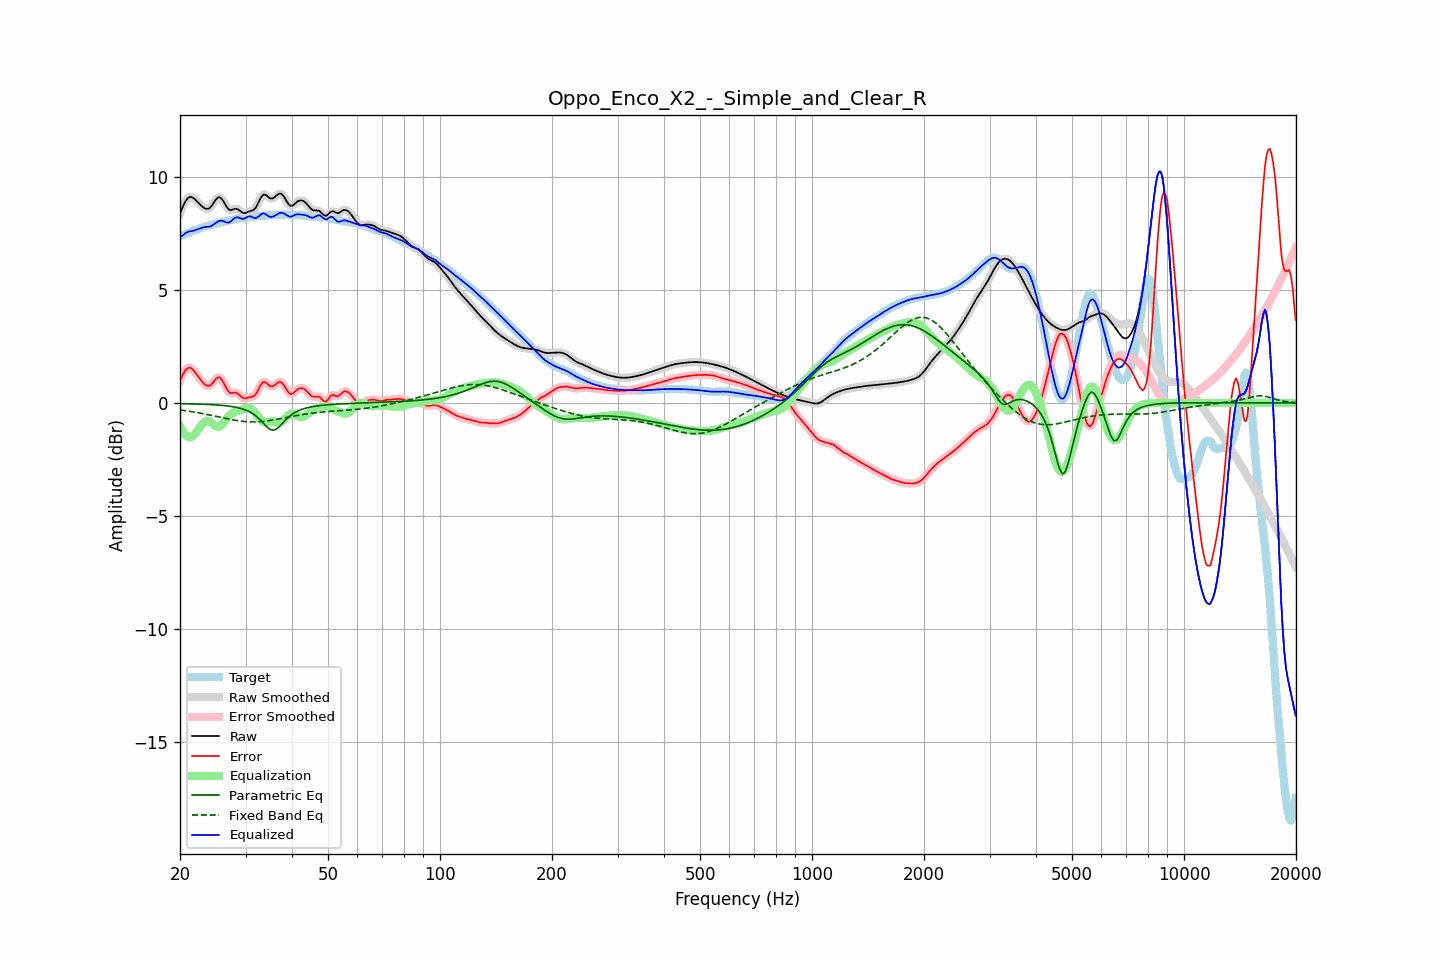

Values plotted in this chart, from the file beside it:
frequency, raw, error, smoothed, error_smoothed, equalization, parametric_eq, fixed_band_eq, equalized_raw, equalized_smoothed, target
20.00, 8.37, 0.99, 8.36, 0.98, -1.03, -0.03, -0.31, 7.34, 7.33, 7.38
20.20, 8.55, 1.14, 8.56, 1.15, -1.17, -0.03, -0.32, 7.37, 7.39, 7.40
20.40, 8.71, 1.28, 8.72, 1.29, -1.29, -0.03, -0.33, 7.42, 7.44, 7.43
20.61, 8.87, 1.41, 8.86, 1.40, -1.38, -0.03, -0.34, 7.49, 7.48, 7.46
20.81, 8.98, 1.50, 8.98, 1.50, -1.45, -0.04, -0.35, 7.53, 7.53, 7.49
21.02, 9.06, 1.55, 9.06, 1.55, -1.49, -0.04, -0.36, 7.57, 7.57, 7.52
21.23, 9.11, 1.57, 9.10, 1.56, -1.52, -0.04, -0.37, 7.59, 7.59, 7.54
21.44, 9.11, 1.54, 9.11, 1.53, -1.51, -0.04, -0.38, 7.60, 7.59, 7.57
21.66, 9.07, 1.47, 9.08, 1.48, -1.47, -0.04, -0.39, 7.61, 7.61, 7.60
21.87, 9.03, 1.40, 9.03, 1.39, -1.40, -0.04, -0.40, 7.63, 7.63, 7.63
22.09, 8.96, 1.30, 8.96, 1.30, -1.31, -0.05, -0.42, 7.65, 7.65, 7.66
22.31, 8.89, 1.20, 8.89, 1.20, -1.21, -0.05, -0.43, 7.68, 7.68, 7.68
22.54, 8.81, 1.10, 8.81, 1.10, -1.11, -0.05, -0.44, 7.71, 7.71, 7.71
22.76, 8.74, 1.01, 8.74, 1.01, -1.01, -0.05, -0.45, 7.73, 7.73, 7.73
22.99, 8.68, 0.92, 8.68, 0.92, -0.92, -0.06, -0.47, 7.76, 7.76, 7.76
23.22, 8.63, 0.85, 8.63, 0.85, -0.85, -0.06, -0.48, 7.77, 7.77, 7.78
23.45, 8.59, 0.79, 8.59, 0.79, -0.81, -0.06, -0.50, 7.78, 7.78, 7.80
23.69, 8.58, 0.76, 8.58, 0.76, -0.79, -0.06, -0.51, 7.79, 7.79, 7.82
23.92, 8.60, 0.76, 8.60, 0.76, -0.81, -0.07, -0.52, 7.79, 7.80, 7.84
24.16, 8.66, 0.79, 8.66, 0.80, -0.84, -0.07, -0.54, 7.81, 7.82, 7.86
24.40, 8.74, 0.86, 8.75, 0.86, -0.90, -0.08, -0.55, 7.85, 7.85, 7.88
24.65, 8.85, 0.95, 8.85, 0.95, -0.96, -0.08, -0.57, 7.89, 7.89, 7.90
24.89, 8.96, 1.04, 8.96, 1.04, -1.01, -0.08, -0.59, 7.95, 7.95, 7.92
25.14, 9.04, 1.10, 9.05, 1.10, -1.05, -0.09, -0.60, 7.99, 8.00, 7.94
25.39, 9.10, 1.14, 9.09, 1.13, -1.06, -0.09, -0.62, 8.05, 8.03, 7.96
25.65, 9.08, 1.11, 9.08, 1.11, -1.03, -0.10, -0.63, 8.05, 8.06, 7.98
25.91, 9.03, 1.03, 9.03, 1.03, -0.97, -0.11, -0.65, 8.06, 8.05, 8.00
26.16, 8.93, 0.92, 8.92, 0.91, -0.89, -0.11, -0.66, 8.04, 8.04, 8.01
26.43, 8.80, 0.77, 8.80, 0.77, -0.79, -0.12, -0.68, 8.01, 8.01, 8.03
26.69, 8.68, 0.63, 8.68, 0.63, -0.69, -0.13, -0.69, 7.99, 7.99, 8.04
26.96, 8.58, 0.52, 8.59, 0.53, -0.61, -0.14, -0.71, 7.97, 7.98, 8.06
27.23, 8.53, 0.45, 8.54, 0.46, -0.53, -0.15, -0.72, 8.00, 8.01, 8.08
27.50, 8.54, 0.44, 8.54, 0.44, -0.48, -0.16, -0.74, 8.06, 8.06, 8.10
27.77, 8.56, 0.45, 8.56, 0.44, -0.44, -0.17, -0.75, 8.12, 8.12, 8.11
28.05, 8.58, 0.46, 8.58, 0.45, -0.41, -0.18, -0.76, 8.18, 8.17, 8.13
28.33, 8.58, 0.44, 8.58, 0.44, -0.38, -0.19, -0.77, 8.20, 8.20, 8.14
28.62, 8.56, 0.41, 8.56, 0.40, -0.36, -0.21, -0.79, 8.21, 8.20, 8.15
28.90, 8.51, 0.35, 8.51, 0.35, -0.33, -0.23, -0.80, 8.18, 8.18, 8.16
29.19, 8.46, 0.29, 8.46, 0.29, -0.30, -0.25, -0.80, 8.16, 8.16, 8.17
29.48, 8.41, 0.22, 8.42, 0.24, -0.27, -0.27, -0.81, 8.14, 8.15, 8.18
29.78, 8.40, 0.21, 8.40, 0.21, -0.24, -0.29, -0.82, 8.16, 8.16, 8.19
30.08, 8.41, 0.21, 8.41, 0.21, -0.22, -0.32, -0.83, 8.19, 8.19, 8.20
30.38, 8.44, 0.23, 8.44, 0.23, -0.21, -0.35, -0.83, 8.23, 8.23, 8.21
30.68, 8.47, 0.25, 8.46, 0.24, -0.22, -0.38, -0.83, 8.25, 8.25, 8.22
30.99, 8.49, 0.26, 8.49, 0.26, -0.24, -0.42, -0.84, 8.25, 8.24, 8.23
31.30, 8.51, 0.28, 8.51, 0.28, -0.29, -0.46, -0.84, 8.22, 8.22, 8.23
31.61, 8.55, 0.31, 8.56, 0.31, -0.37, -0.51, -0.84, 8.19, 8.19, 8.24
31.93, 8.62, 0.37, 8.63, 0.38, -0.45, -0.56, -0.84, 8.17, 8.18, 8.25
32.24, 8.75, 0.49, 8.75, 0.49, -0.55, -0.62, -0.83, 8.20, 8.21, 8.26
32.57, 8.89, 0.63, 8.89, 0.63, -0.64, -0.69, -0.83, 8.25, 8.26, 8.26
32.89, 9.04, 0.77, 9.04, 0.77, -0.72, -0.75, -0.82, 8.32, 8.32, 8.27
33.22, 9.15, 0.87, 9.15, 0.87, -0.79, -0.83, -0.82, 8.36, 8.36, 8.28
33.55, 9.22, 0.94, 9.21, 0.92, -0.83, -0.90, -0.81, 8.39, 8.37, 8.28
33.89, 9.21, 0.92, 9.21, 0.92, -0.85, -0.98, -0.80, 8.36, 8.35, 8.29
34.23, 9.16, 0.87, 9.16, 0.87, -0.85, -1.05, -0.79, 8.31, 8.31, 8.29
34.57, 9.10, 0.80, 9.10, 0.81, -0.84, -1.11, -0.78, 8.26, 8.26, 8.30
34.92, 9.05, 0.75, 9.06, 0.76, -0.82, -1.16, -0.77, 8.23, 8.24, 8.30
35.27, 9.04, 0.73, 9.04, 0.73, -0.81, -1.19, -0.76, 8.23, 8.23, 8.31
35.62, 9.06, 0.75, 9.06, 0.75, -0.82, -1.20, -0.75, 8.24, 8.25, 8.31
35.97, 9.11, 0.79, 9.11, 0.79, -0.83, -1.18, -0.74, 8.28, 8.28, 8.32
... 635 more rows
